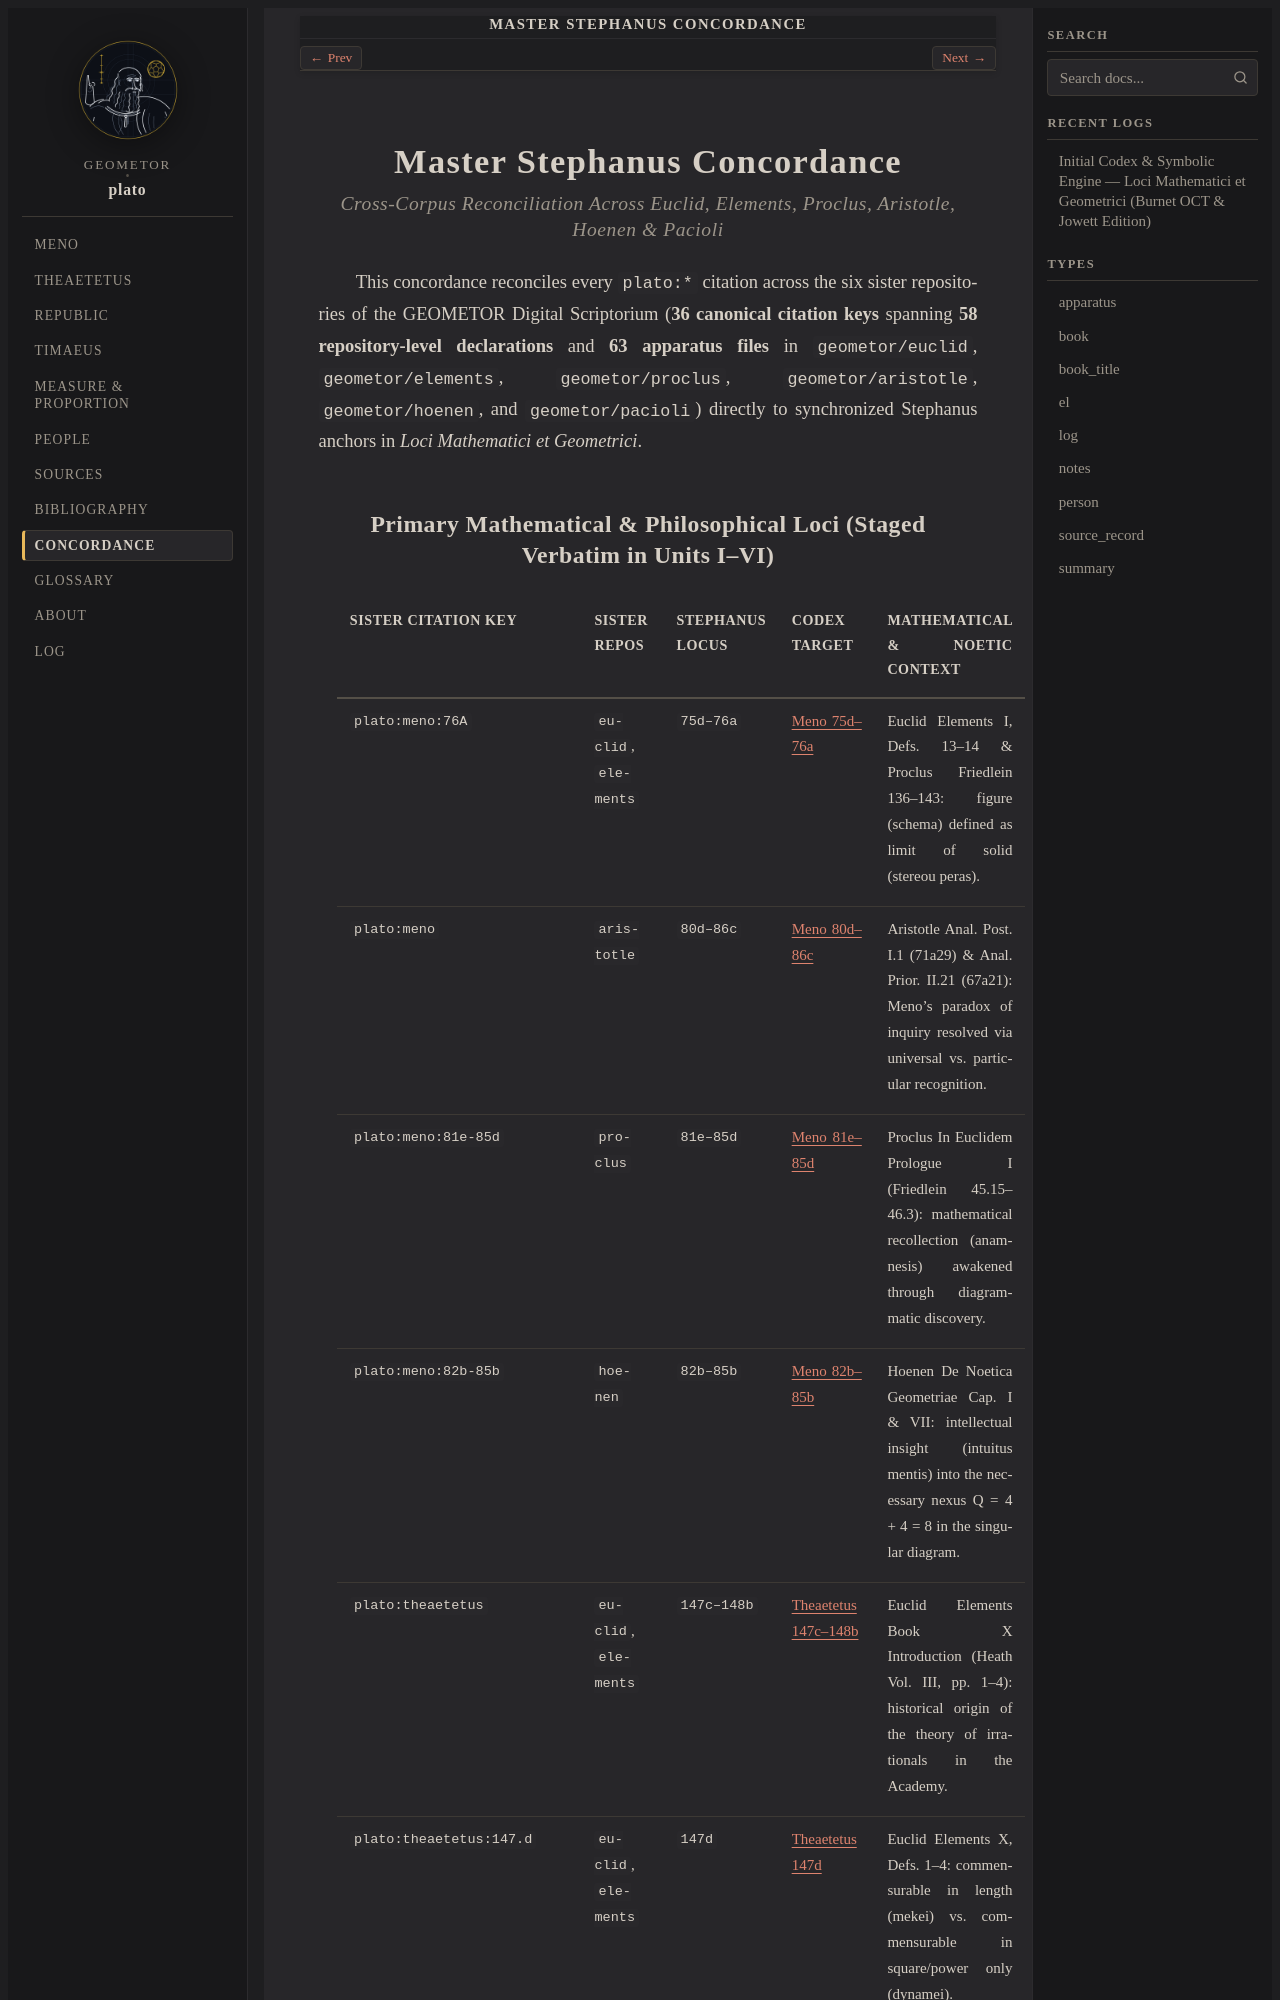

repository: geometor/plato · page: concordance.html · generator: sphinx

:navigation: header
:order: 14
:nav_title: Concordance
:layout: book
:type: apparatus
:title: Master Stephanus Concordance

.. _concordance:

============================
Master Stephanus Concordance
============================

.. rubric:: Cross-Corpus Reconciliation Across Euclid, Elements, Proclus, Aristotle, Hoenen & Pacioli

This concordance reconciles every ``plato:*`` citation across the six sister repositories of the GEOMETOR Digital Scriptorium (**36 canonical citation keys** spanning **58 repository-level declarations** and **63 apparatus files** in ``geometor/euclid``, ``geometor/elements``, ``geometor/proclus``, ``geometor/aristotle``, ``geometor/hoenen``, and ``geometor/pacioli``) directly to synchronized Stephanus anchors in *Loci Mathematici et Geometrici*.
